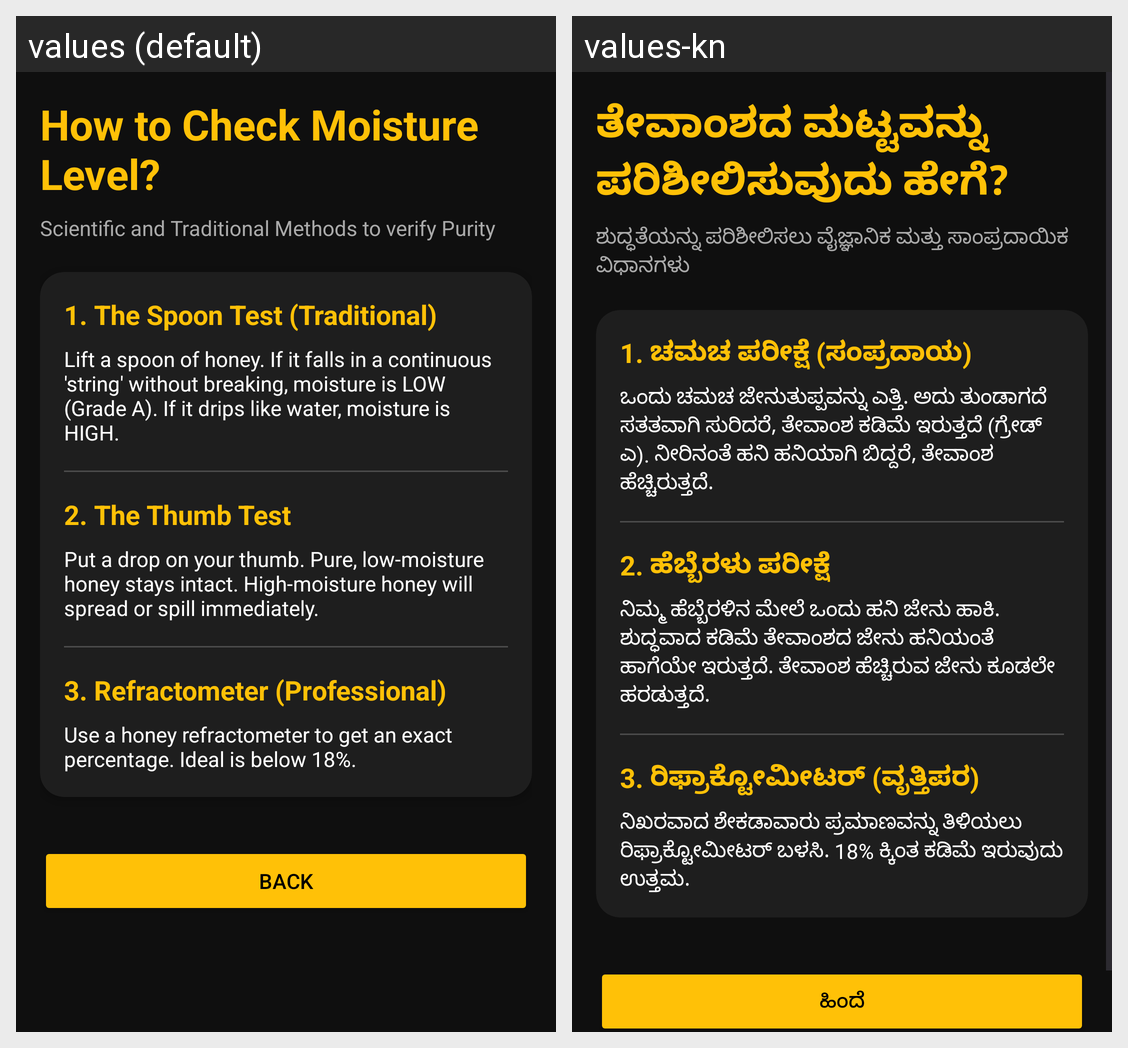

The Android screen above is rendered under two locales of the same app. Produce the string resources it draws, with the default and per-locale values.
Android screen res/layout/activity_moisture_info.xml rendered under 2 locales, left to right: values (default), values-kn. Device: Nexus 5 (rendered at 1080×1920; each locale shown at half size, 540×960, under a caption strip naming it); theme Theme.JenuGumpuu.
Strings drawn on this screen, with the default value and each locale's value (text and hints the layout hard-codes, and strings that could not be matched under every locale, appear in the picture but are not listed):

moisture_check_title
  values: How to Check Moisture Level?
  values-kn: ತೇವಾಂಶದ ಮಟ್ಟವನ್ನು ಪರಿಶೀಲಿಸುವುದು ಹೇಗೆ?

moisture_methods_subtitle
  values: Scientific and Traditional Methods to verify Purity
  values-kn: ಶುದ್ಧತೆಯನ್ನು ಪರಿಶೀಲಿಸಲು ವೈಜ್ಞಾನಿಕ ಮತ್ತು ಸಾಂಪ್ರದಾಯಿಕ ವಿಧಾನಗಳು

spoon_test_title
  values: 1. The Spoon Test (Traditional)
  values-kn: 1. ಚಮಚ ಪರೀಕ್ಷೆ (ಸಂಪ್ರದಾಯ)

spoon_test_desc
  values: Lift a spoon of honey. If it falls in a continuous 'string' without breaking, moisture is LOW (Grade A). If it drips like water, moisture is HIGH.
  values-kn: ಒಂದು ಚಮಚ ಜೇನುತುಪ್ಪವನ್ನು ಎತ್ತಿ. ಅದು ತುಂಡಾಗದೆ ಸತತವಾಗಿ ಸುರಿದರೆ, ತೇವಾಂಶ ಕಡಿಮೆ ಇರುತ್ತದೆ (ಗ್ರೇಡ್ ಎ). ನೀರಿನಂತೆ ಹನಿ ಹನಿಯಾಗಿ ಬಿದ್ದರೆ, ತೇವಾಂಶ ಹೆಚ್ಚಿರುತ್ತದೆ.

thumb_test_title
  values: 2. The Thumb Test
  values-kn: 2. ಹೆಬ್ಬೆರಳು ಪರೀಕ್ಷೆ

thumb_test_desc
  values: Put a drop on your thumb. Pure, low-moisture honey stays intact. High-moisture honey will spread or spill immediately.
  values-kn: ನಿಮ್ಮ ಹೆಬ್ಬೆರಳಿನ ಮೇಲೆ ಒಂದು ಹನಿ ಜೇನು ಹಾಕಿ. ಶುದ್ಧವಾದ ಕಡಿಮೆ ತೇವಾಂಶದ ಜೇನು ಹನಿಯಂತೆ ಹಾಗೆಯೇ ಇರುತ್ತದೆ. ತೇವಾಂಶ ಹೆಚ್ಚಿರುವ ಜೇನು ಕೂಡಲೇ ಹರಡುತ್ತದೆ.

refract_test_title
  values: 3. Refractometer (Professional)
  values-kn: 3. ರಿಫ್ರಾಕ್ಟೋಮೀಟರ್ (ವೃತ್ತಿಪರ)

refract_test_desc
  values: Use a honey refractometer to get an exact percentage. Ideal is below 18%.
  values-kn: ನಿಖರವಾದ ಶೇಕಡಾವಾರು ಪ್ರಮಾಣವನ್ನು ತಿಳಿಯಲು ರಿಫ್ರಾಕ್ಟೋಮೀಟರ್ ಬಳಸಿ. 18% ಕ್ಕಿಂತ ಕಡಿಮೆ ಇರುವುದು ಉತ್ತಮ.

back
  values: Back
  values-kn: ಹಿಂದೆ
